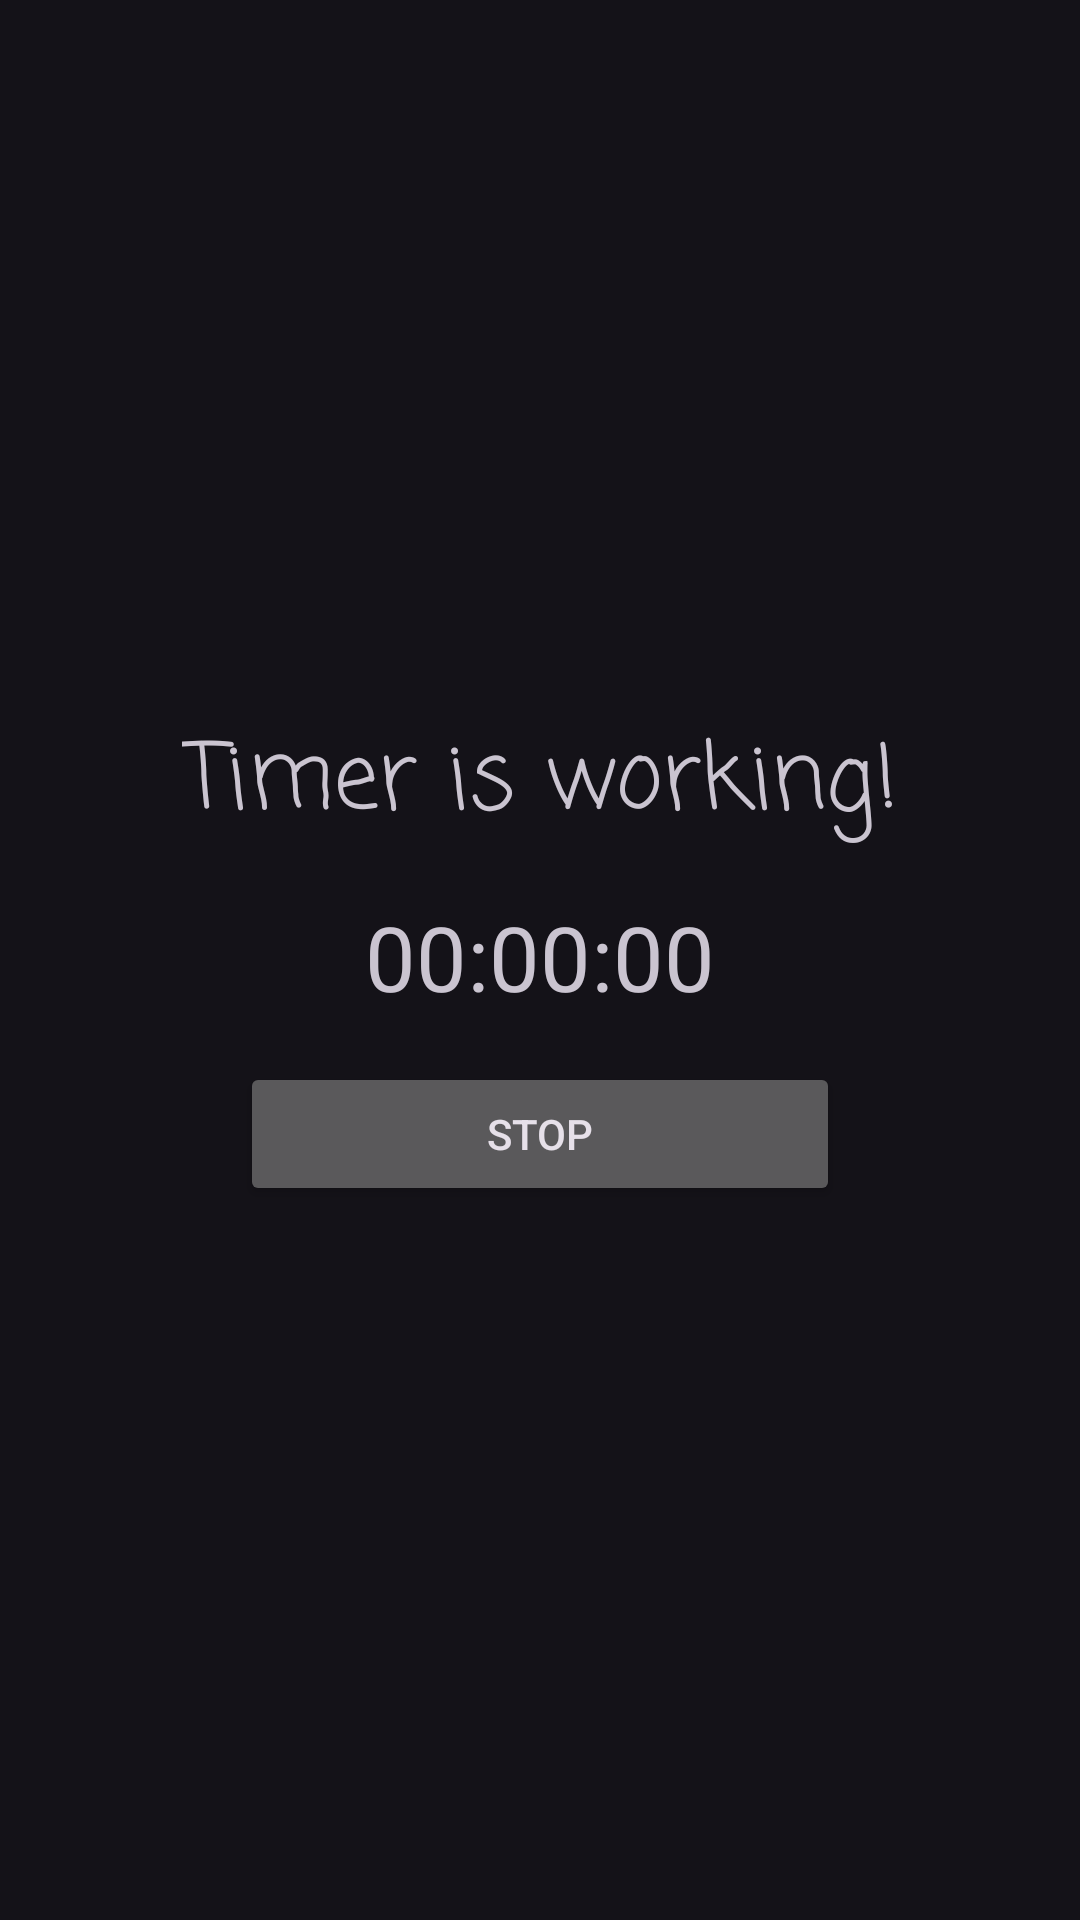

Android layout source for this screen:
<!-- AndroidManifest.xml: application theme Theme.PomodoroTimer -->
<!-- res/layout/fragment_timer.xml -->
<?xml version="1.0" encoding="utf-8"?>
<LinearLayout
    xmlns:android="http://schemas.android.com/apk/res/android"
    xmlns:tools="http://schemas.android.com/tools"
    android:layout_width="match_parent"
    android:layout_height="match_parent"
    android:orientation="vertical"
    android:gravity="center"
    tools:context="com.example.pomodorotimer.features.timer.presentation.TimerFragment">

    <TextView
        android:id="@+id/statusTimer"
        android:layout_width="wrap_content"
        android:layout_height="wrap_content"
        android:gravity="center"
        android:textSize="30sp"
        android:fontFamily="casual"
        android:text="@string/timer_is_working"/>

    <TextView
        android:id="@+id/timerScope"
        android:layout_width="wrap_content"
        android:layout_height="wrap_content"
        android:layout_marginTop="15dp"
        android:text="00:00:00"
        android:layout_gravity="center"
        android:gravity="center"
        android:textSize="30sp"/>

    <Button
        android:id="@+id/stopButton"
        android:layout_width="200dp"
        android:layout_height="wrap_content"
        android:layout_marginTop="15dp"
        android:text="Stop" />

</LinearLayout>
<!-- resources referenced by this layout -->
<resources>
  <string name="timer_is_working">Timer is working!</string>
  <style name="Theme.PomodoroTimer" parent="Theme.Material3.Dark">
          
          <item name="colorPrimary">@color/purple_500</item>
          <item name="colorPrimaryVariant">@color/purple_700</item>
          <item name="colorOnPrimary">@color/white</item>
          
          <item name="colorSecondary">@color/teal_200</item>
          <item name="colorSecondaryVariant">@color/teal_700</item>
          <item name="colorOnSecondary">@color/black</item>
          
          <item name="android:statusBarColor">?attr/colorPrimaryVariant</item>
          
      </style>
  <!-- not gathered from this repository: default colours our renderer supplied (Android Studio template values) -->
  <color name="purple_500">#FF6200EE</color>
  <color name="purple_700">#FF3700B3</color>
  <color name="teal_200">#FF03DAC5</color>
  <color name="teal_700">#FF018786</color>
  <color name="black">#FF000000</color>
  <color name="white">#FFFFFFFF</color>
</resources>
